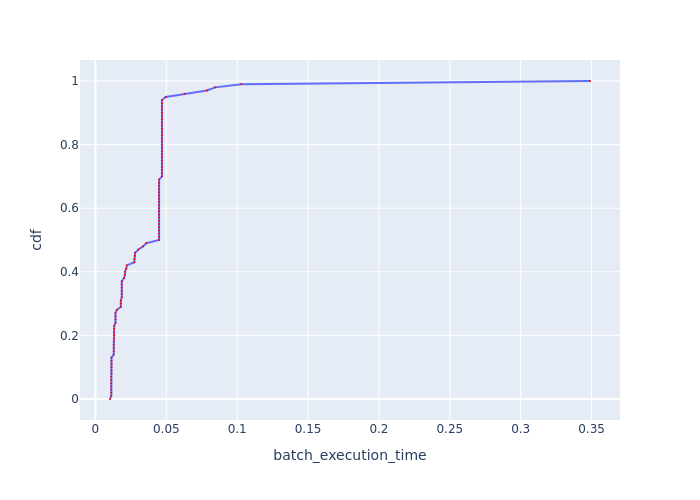

The data file committed next to this chart (first rows):
, cdf, batch_execution_time
0, 0.0, 0.01029
1, 0.01, 0.01119
2, 0.02, 0.01119
3, 0.03, 0.01119
4, 0.04, 0.01119
5, 0.05, 0.01119
6, 0.06, 0.01119
7, 0.07, 0.01119
8, 0.08, 0.01134
9, 0.09, 0.01134
10, 0.1, 0.01134
11, 0.11, 0.01134
12, 0.12, 0.01134
13, 0.13, 0.01134
14, 0.14, 0.01292
15, 0.15, 0.01292
16, 0.16, 0.01292
17, 0.17, 0.01292
18, 0.18, 0.01292
19, 0.19, 0.01321
20, 0.2, 0.01321
21, 0.21, 0.01321
22, 0.22, 0.01321
23, 0.23, 0.01321
24, 0.24, 0.01416
25, 0.25, 0.01416
26, 0.26, 0.01416
27, 0.27, 0.01416
28, 0.28, 0.0151
29, 0.29, 0.01793
30, 0.3, 0.01793
31, 0.31, 0.01793
32, 0.32, 0.01859
33, 0.33, 0.01859
34, 0.34, 0.01859
35, 0.35, 0.01859
36, 0.36, 0.01859
37, 0.37, 0.01859
38, 0.38, 0.02018
39, 0.39, 0.0208
40, 0.4, 0.0208
41, 0.41, 0.02177
42, 0.42, 0.02213
43, 0.43, 0.02746
44, 0.44, 0.02757
45, 0.45, 0.02779
46, 0.46, 0.02802
47, 0.47, 0.03035
48, 0.48, 0.03361
49, 0.49, 0.0359
50, 0.5, 0.04491
51, 0.51, 0.04491
52, 0.52, 0.04491
53, 0.53, 0.04491
54, 0.54, 0.04491
55, 0.55, 0.04491
56, 0.56, 0.04491
57, 0.57, 0.04491
58, 0.58, 0.04491
59, 0.59, 0.04491
... 41 more rows
